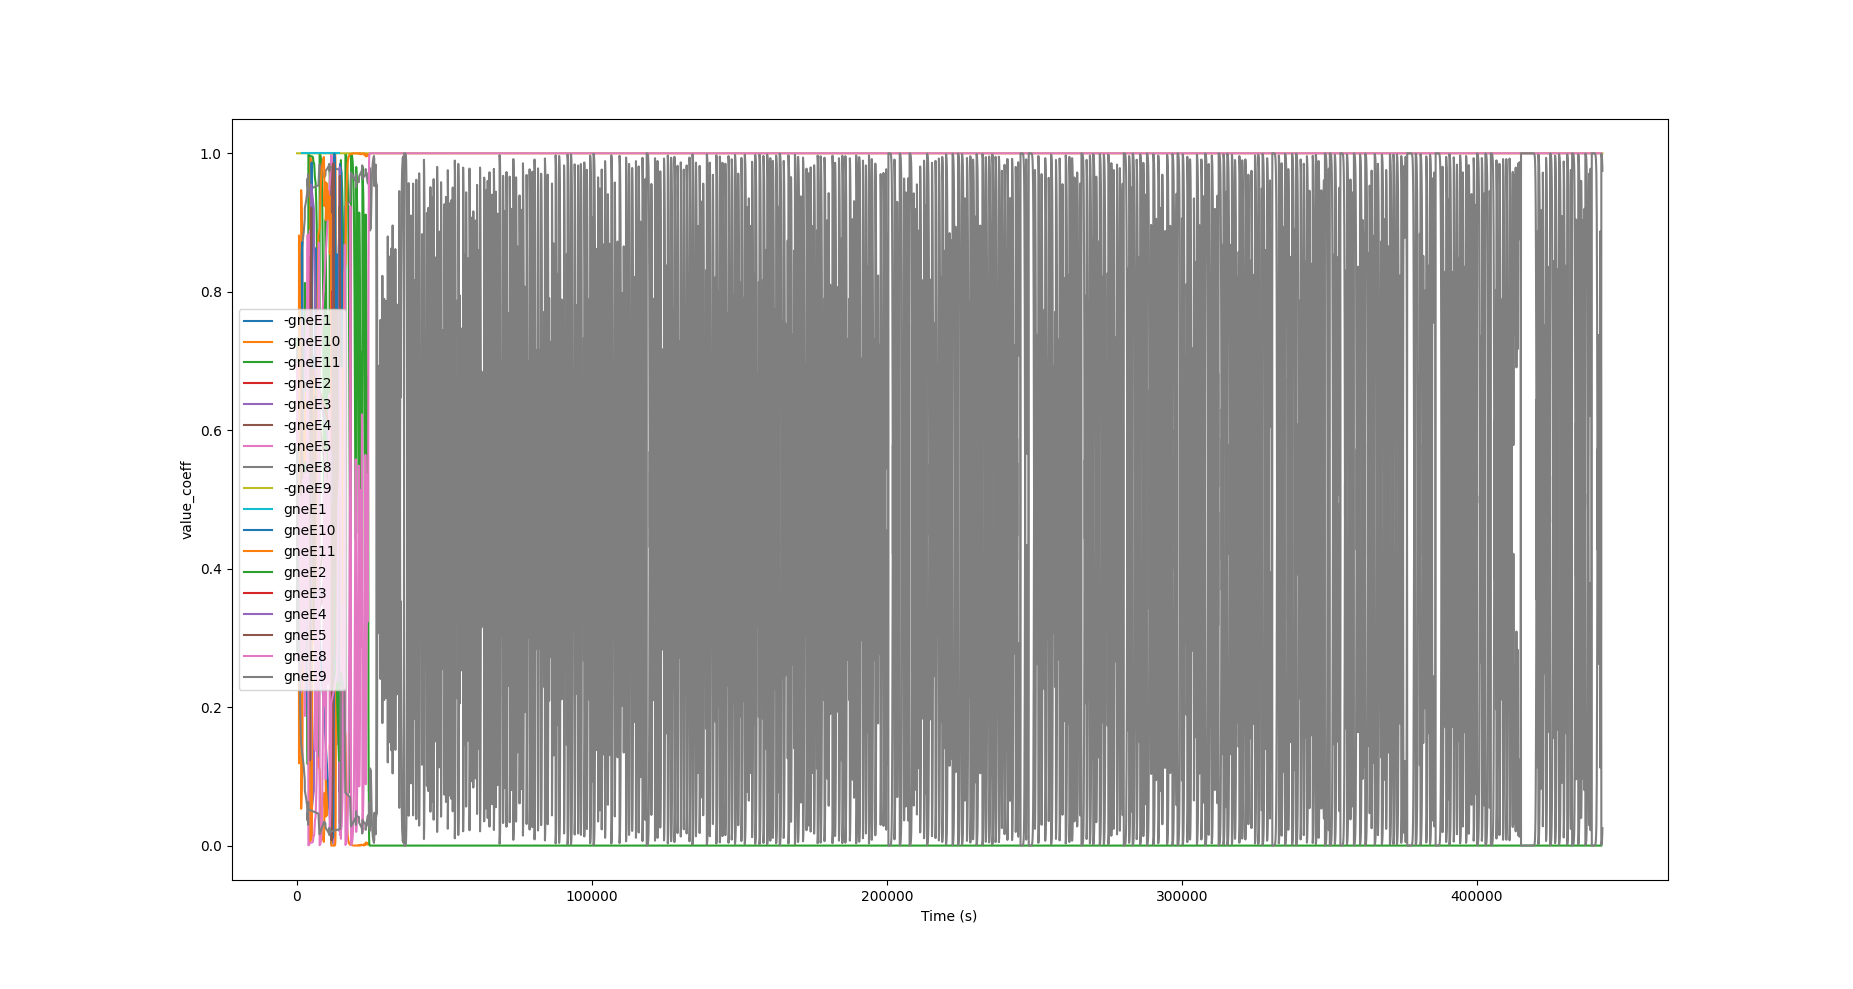

The file beside this chart, header and first rows:
time, edge, old node, current node, probability (value_exp), denominator, expect, true, no.of neighbours
68, -gneE8, gneJ11, gneJ10, 0.5, 3.297, 0, 5, 2
111, -gneE8, gneJ11, gneJ10, 0.5, 3.297, 6, 6, 2
155, gneE11, gneJ14, gneJ10, 0.5, 3.297, 44, 44, 2
195, -gneE8, gneJ11, gneJ10, 0.4249, 3.88, 6, 40, 2
236, -gneE8, gneJ11, gneJ10, 0.5439, 3.031, 6, 4, 2
277, -gneE8, gneJ11, gneJ10, 0.7193, 4.924, 25.5, 45, 2
326, -gneE8, gneJ11, gneJ10, 0.5752, 3.254, 19.33, 7, 2
365, gneE11, gneJ14, gneJ10, 0.4849, 3.201, 41.5, 39, 2
404, gneE11, gneJ14, gneJ10, 0.4849, 3.201, 41.5, 39, 2
444, gneE11, gneJ14, gneJ10, 0.6513, 2.383, 41.5, 79, 2
600, gneE11, gneJ14, gneJ10, 0.5574, 1.878, 34.67, 21, 2
642, gneE11, gneJ14, gneJ10, 0.4757, 1.585, 31.25, 21, 2
681, gneE11, gneJ14, gneJ10, 0.485, 1.554, 31.25, 39, 2
722, gneE11, gneJ14, gneJ10, 0.6329, 1.191, 31.25, 80, 2
763, gneE11, gneJ14, gneJ10, 0.8812, 3.681, 49.2, 121, 2
805, gneE11, gneJ14, gneJ10, 0.8675, 3.3, 48, 42, 2
846, -gneE8, gneJ11, gneJ10, 0.723, 4.991, 24.75, 41, 2
885, gneE11, gneJ14, gneJ10, 0.8474, 2.864, 46.71, 39, 2
927, gneE11, gneJ14, gneJ10, 0.8354, 2.657, 46.12, 42, 2
968, gneE11, gneJ14, gneJ10, 0.8212, 2.446, 45.56, 41, 2
1010, gneE11, gneJ14, gneJ10, 0.7945, 2.128, 44.7, 37, 2
1050, gneE11, gneJ14, gneJ10, 0.7783, 1.972, 44.27, 40, 2
1090, gneE11, gneJ14, gneJ10, 0.7625, 1.841, 43.92, 40, 2
1130, gneE11, gneJ14, gneJ10, 0.7472, 1.73, 43.62, 40, 2
1170, -gneE8, gneJ11, gneJ10, 0.8019, 6.979, 27.8, 40, 2
1210, gneE11, gneJ14, gneJ10, 0.7323, 1.633, 43.36, 40, 2
1250, gneE11, gneJ14, gneJ10, 0.5795, 1.04, 41.33, 13, 2
1292, gneE11, gneJ14, gneJ10, 0.5832, 1.049, 41.38, 42, 2
1333, gneE11, gneJ14, gneJ10, 0.5811, 1.044, 41.35, 41, 2
1373, gneE11, gneJ14, gneJ10, 0.5736, 1.025, 41.28, 40, 2
1413, -gneE8, gneJ11, gneJ10, 0.8506, 9.252, 29.83, 40, 2
1453, gneE11, gneJ14, gneJ10, 0.3482, 0.6708, 39.26, 3, 2
1494, gneE11, gneJ14, gneJ10, 0.0532, 4.39, 39.26, 41, 2
1856, gneE11, gneJ14, gneJ10, 0.1111, 2.102, 39.26, 9, 2
1895, gneE11, gneJ14, gneJ10, 0.215, 1.086, 39.26, 4, 2
1937, gneE11, gneJ14, gneJ10, 0.3655, 0.6389, 39.26, 3, 2
1978, gneE11, gneJ14, gneJ10, 0.5437, 0.4295, 39.26, 44, 2
2019, gneE11, gneJ14, gneJ10, 0.5481, 0.4337, 39.3, 40, 2
2060, gneE11, gneJ14, gneJ10, 0.5403, 0.4264, 39.24, 38, 2
2099, gneE11, gneJ14, gneJ10, 0.5388, 0.425, 39.23, 39, 2
2140, gneE11, gneJ14, gneJ10, 0.5495, 0.4351, 39.3, 41, 2
2182, gneE11, gneJ14, gneJ10, 0.5657, 0.4513, 39.42, 42, 2
2221, gneE11, gneJ14, gneJ10, 0.5632, 0.4487, 39.4, 39, 2
2261, gneE11, gneJ14, gneJ10, 0.5668, 0.4525, 39.42, 40, 2
2301, gneE11, gneJ14, gneJ10, 0.5702, 0.4561, 39.44, 40, 2
2342, -gneE8, gneJ11, gneJ10, 0.8853, 12.05, 31.43, 41, 2
2379, gneE11, gneJ14, gneJ10, 0.5555, 0.441, 39.36, 37, 2
2420, gneE11, gneJ14, gneJ10, 0.5654, 0.451, 39.41, 41, 2
2462, gneE11, gneJ14, gneJ10, 0.5809, 0.4677, 39.5, 42, 2
2504, gneE11, gneJ14, gneJ10, 0.5957, 0.4848, 39.58, 42, 2
2544, gneE11, gneJ14, gneJ10, 0.5982, 0.4878, 39.59, 40, 2
2585, gneE11, gneJ14, gneJ10, 0.6064, 0.498, 39.64, 41, 2
2625, gneE11, gneJ14, gneJ10, 0.6085, 0.5007, 39.65, 40, 2
2665, gneE11, gneJ14, gneJ10, 0.6106, 0.5034, 39.66, 40, 2
2704, -gneE8, gneJ11, gneJ10, 0.9045, 14.48, 32.38, 39, 2
2744, -gneE8, gneJ11, gneJ10, 0.9207, 17.44, 33.22, 40, 2
2785, gneE11, gneJ14, gneJ10, 0.6184, 0.5136, 39.69, 41, 2
2826, gneE11, gneJ14, gneJ10, 0.6259, 0.524, 39.73, 41, 2
2866, gneE11, gneJ14, gneJ10, 0.6275, 0.5261, 39.74, 40, 2
2908, gneE11, gneJ14, gneJ10, 0.6403, 0.545, 39.79, 42, 2
... 36,841 more rows
